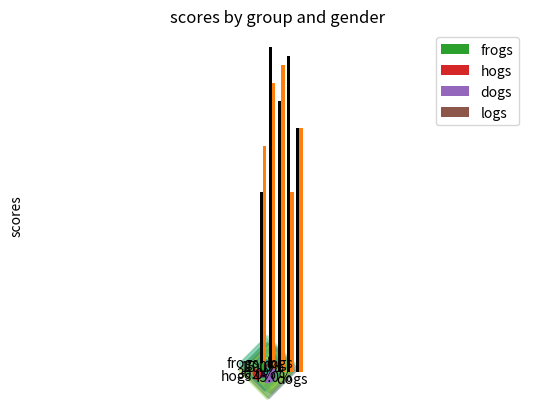

Generate this figure with matplotlib: (Note: this script raises an exception after producing the figure.)
#%%
#기본 테스트
import matplotlib.pyplot as plt
import numpy as np


# x = np.random.randn(1000)
# y= np.random.randn(1000)
# z = np.arange(0.,7.,0.2)


# p1 = (z,z,'bs')
# p2 = (z,z**2,'r--')
# p3 = (z,np.exp(z),'g^')
# p4 = (z,np.log2(z),'y<')


# plt.plot(*p1,*p2,*p3,*p4)
# # plt.plot(x,y,'r^')
# # plt.ylabel('Some random number')
# # plt.xlabel('Some xbar')
# # plt.axis([-5,5,-5,5])
# plt.show()


n = 60
np.random.seed(20190129)
x = np.random.rand(n)
y = np.random.rand(n)

colors = np.random.rand(n)
coloridx = ['#ef9c0d','#fec832','#c25400','#ceceee']
area = (30*np.random.rand(n))**2

plt.scatter(x,y,s=area,c=colors,marker='D',alpha=0.3)
plt.show()

x = np.random.rand(10)
y = np.random.rand(10)
z = np.sqrt(x**2 + y**2)

plt.scatter(x,y,s=80,c=z,marker=(5,0))
plt.show()


#bar chart

import numpy as np
import matplotlib.pyplot as plt

ind = np.arange(4)

x = [4,6,5,8]
plt.bar(ind,x,width=0.3,bottom=5)
plt.show()


n = 5
menmeans = (20,36,30,35,27)
womenmeans = (25,32,34,20,27)

ind = np.arange(n)
width = 0.35
colors = np.random.rand(n)
p1 = plt.bar(ind-width/2,menmeans,width,color='black')
p2 = plt.bar(ind+width/2,womenmeans,width)
plt.ylabel('scores')
plt.title('scores by group and gender')
plt.xticks(ind,('g1','g2','g3','g4','g5'))
plt.yticks(np.arange(0,81,10))
plt.legend((p1,p2),('men','women'))
plt.show()

l = [12,3,4]



labels = 'frogs','hogs','dogs','logs'

sizes = [15,30,45,10]
explode = (0,0.2,0.5,0)

plt.pie(sizes,explode=explode,labels=labels,autopct='%1.1f%%',
shadow=True,startangle=90)
plt.axis('equal')
plt.legend()
plt.show()


size = 0.3
vals = np.array([60.,32.],[37.,40.],[29.,10.])
cmpt = plt.get_cmap('tab20c')


#%%
v = np.random.uniform(0.,10.,100)
plt.hist(v)
plt.show()

#%%
import matplotlib.pyplot as plt
import numpy as np
spread = np.random.rand(50)*100
center = np.ones(25)*50
flier_high = np.random.rand(10) * 100 + 100
flier_low = np.random.rand(10)*-100
data = np.concatenate((spread,center,flier_high,flier_low),0)
plt.boxplot(data)

#%%


a = np.array([[1,2],[3,4]])
b = np.array([[5,6]])
c =np.concatenate((a,b),axis=0)
d = np.concatenate((a,b.T),axis=1)
c
d
#%%


spread = np.random.rand(50) * 100
center = np.ones(25)*50
flier_high = np.random.rand(10)*100 + 100
flier_low = np.random.rand(10) * -100
data = np.concatenate((spread,center,flier_high,flier_low),0)
plt.figure()
plt.boxplot(data,1)

#%%
plt.figure()
data = [np.random.rand(50)*100,np.random.rand(50)*50]
plt.boxplot(data)

#%%
